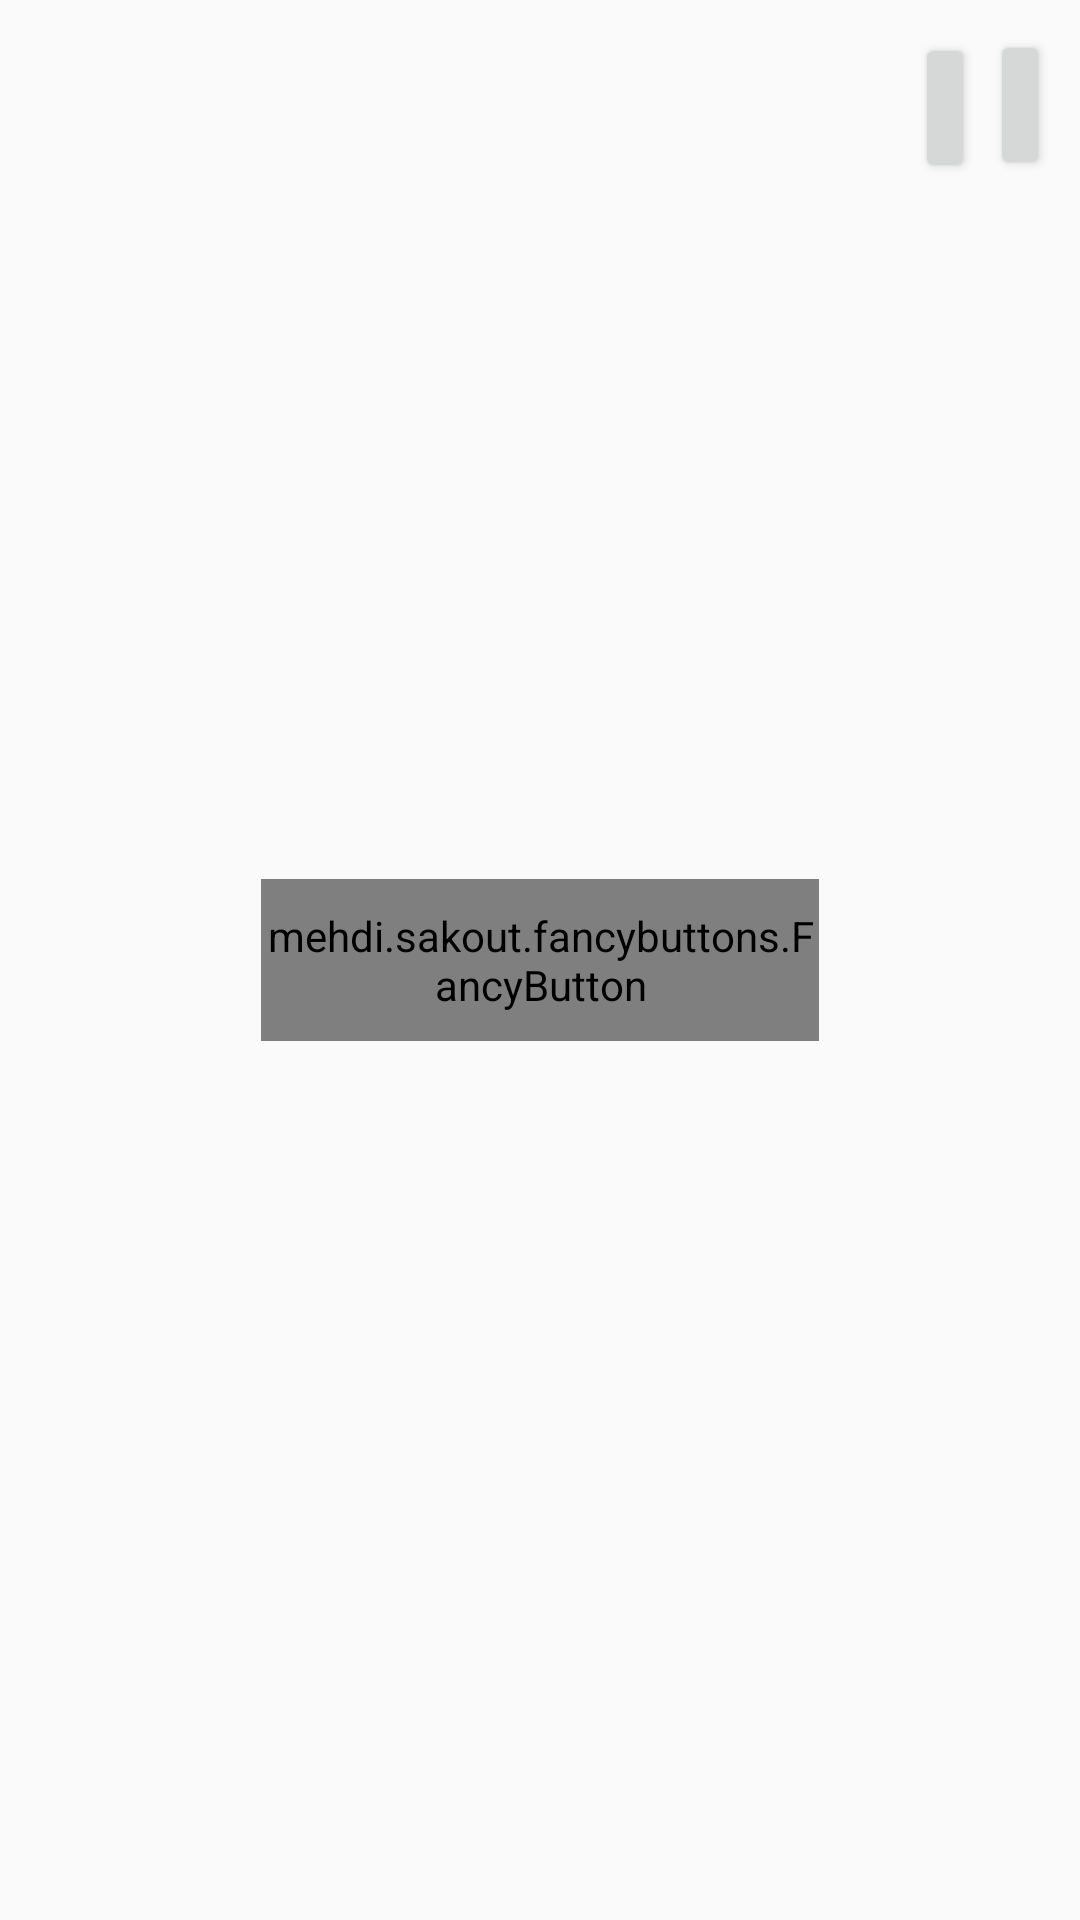

Layout XML and referenced resources for this Android screen:
<!-- AndroidManifest.xml: application theme AppTheme -->
<!-- res/layout/activity_single_color.xml -->
<?xml version="1.0" encoding="utf-8"?>
<RelativeLayout xmlns:android="http://schemas.android.com/apk/res/android"
    xmlns:fancy="http://schemas.android.com/apk/res-auto"
    android:orientation="vertical"
    android:layout_width="match_parent"
    android:layout_height="match_parent">

    <mehdi.sakout.fancybuttons.FancyButton
        android:id="@+id/color_button"
        android:layout_width="186dp"
        android:layout_height="54dp"
        android:layout_centerHorizontal="true"
        android:layout_centerVertical="true"
        android:text="@string/button_text"
        android:textAllCaps="false"
        android:textSize="16sp"
        fancy:fb_textColor="#FFF"
        fancy:fb_defaultColor="@color/colorPrimary"
        fancy:fb_radius="50dp"/>

    <Button
    android:layout_width="20dp"
    android:layout_height="50dp"
    android:layout_alignParentRight="true"
    android:layout_alignParentTop="true"
    android:layout_marginRight="10dp"
    android:layout_marginTop="10dp"
    android:id="@+id/color_indicator_1"/>

    <Button
    android:layout_width="20dp"
    android:layout_height="50dp"
    android:id="@+id/color_indicator_2"
    android:layout_alignBaseline="@+id/color_indicator_1"
    android:layout_alignBottom="@+id/color_indicator_1"
    android:layout_toStartOf="@+id/color_indicator_1"
        android:layout_marginTop="10dp"
        android:layout_marginRight="5dp"/>

</RelativeLayout>
<!-- resources referenced by this layout -->
<resources>
  <color name="colorPrimary">#E3B44A</color>
  <string name="button_text">Select Color</string>
  <style name="AppTheme" parent="Theme.AppCompat.Light.DarkActionBar">
          
          <item name="colorPrimary">@color/colorPrimary</item>
          <item name="colorPrimaryDark">@color/colorPrimaryDark</item>
          <item name="colorAccent">@color/colorAccent</item>
          <item name="android:windowLightStatusBar" tools:targetApi="23">true</item>
          <item name="actionBarStyle">@style/MyActionBar</item>
      </style>
  <color name="colorPrimaryDark">#E3B44A</color>
  <color name="colorAccent">#000000</color>
  <style name="MyActionBar" parent="@style/Widget.AppCompat.Light.ActionBar.Solid.Inverse">
          <item name="titleTextStyle">@style/MyTitleTextStyle</item>
      </style>
  <style name="MyTitleTextStyle" parent="@style/TextAppearance.AppCompat.Widget.ActionBar.Title">
          <item name="android:textColor">#FFF</item>
      </style>
</resources>
